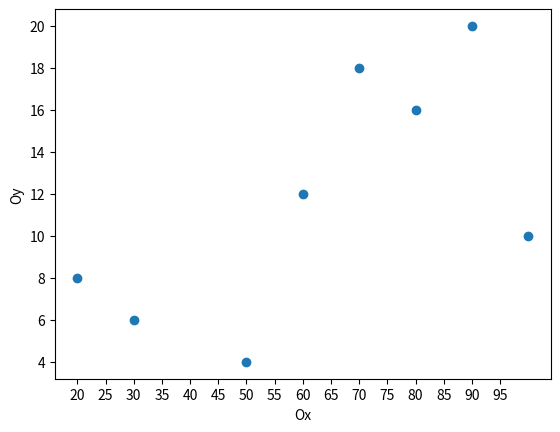

Reproduce this figure in Python.
# -*- coding: utf-8 -*-
"""
Created on Thu Feb 17 13:27:14 2022

@author: Student
"""

import matplotlib.pyplot as plt
import numpy as np

x = [20,30,50,60,70,80,90,100]
y = [8,6,4,12,18,16,20,10]

plt.xticks(range(0,100,5))
#Sinh viên tự viết yticks sao cho khoảng nhảy là 1

plt.scatter(x, y)
plt.xlabel("Ox")
plt.ylabel("Oy")

plt.show()